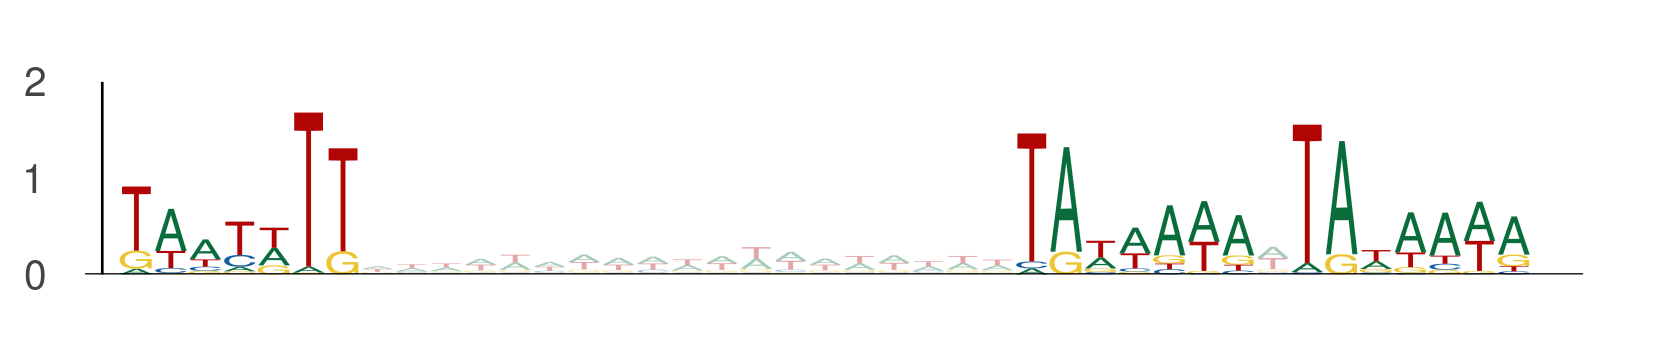

The data file committed next to this chart (first rows):
seq_index, start_position, end_position, is_reversed_complement
5400, 78, 85, 0
5400, 104, 111, 0
5400, 112, 119, 0
6417, 62, 69, 0
6417, 88, 95, 0
6417, 96, 103, 0
4642, 82, 89, 0
4642, 108, 115, 0
4642, 116, 123, 0
7583, 79, 86, 0
7583, 105, 112, 0
7583, 113, 120, 0
8218, 112, 119, 0
8218, 138, 145, 0
8218, 146, 153, 0
5705, 106, 113, 0
5705, 132, 139, 0
5705, 140, 147, 0
6090, 43, 50, 0
6090, 69, 76, 0
6090, 77, 84, 0
8668, 15, 22, 0
8668, 41, 48, 0
8668, 49, 56, 0
8447, 108, 115, 0
8447, 134, 141, 0
8447, 142, 149, 0
13935, 103, 110, 0
13935, 129, 136, 0
13935, 137, 144, 0
4573, 112, 119, 0
4573, 138, 145, 0
4573, 146, 153, 0
10093, 88, 95, 0
10093, 114, 121, 0
10093, 122, 129, 0
3856, 10, 17, 0
3856, 36, 43, 0
3856, 44, 51, 0
9855, 90, 97, 0
9855, 116, 123, 0
9855, 124, 131, 0
8460, 68, 75, 0
8460, 94, 101, 0
8460, 102, 109, 0
7088, 35, 42, 0
7088, 61, 68, 0
7088, 69, 76, 0
13348, 0, 7, 0
13348, 26, 33, 0
13348, 34, 41, 0
1983, 105, 112, 0
1983, 131, 138, 0
1983, 139, 146, 0
3209, 11, 18, 0
3209, 37, 44, 0
3209, 45, 52, 0
11880, 105, 112, 0
11880, 131, 138, 0
11880, 139, 146, 0
... 492 more rows
